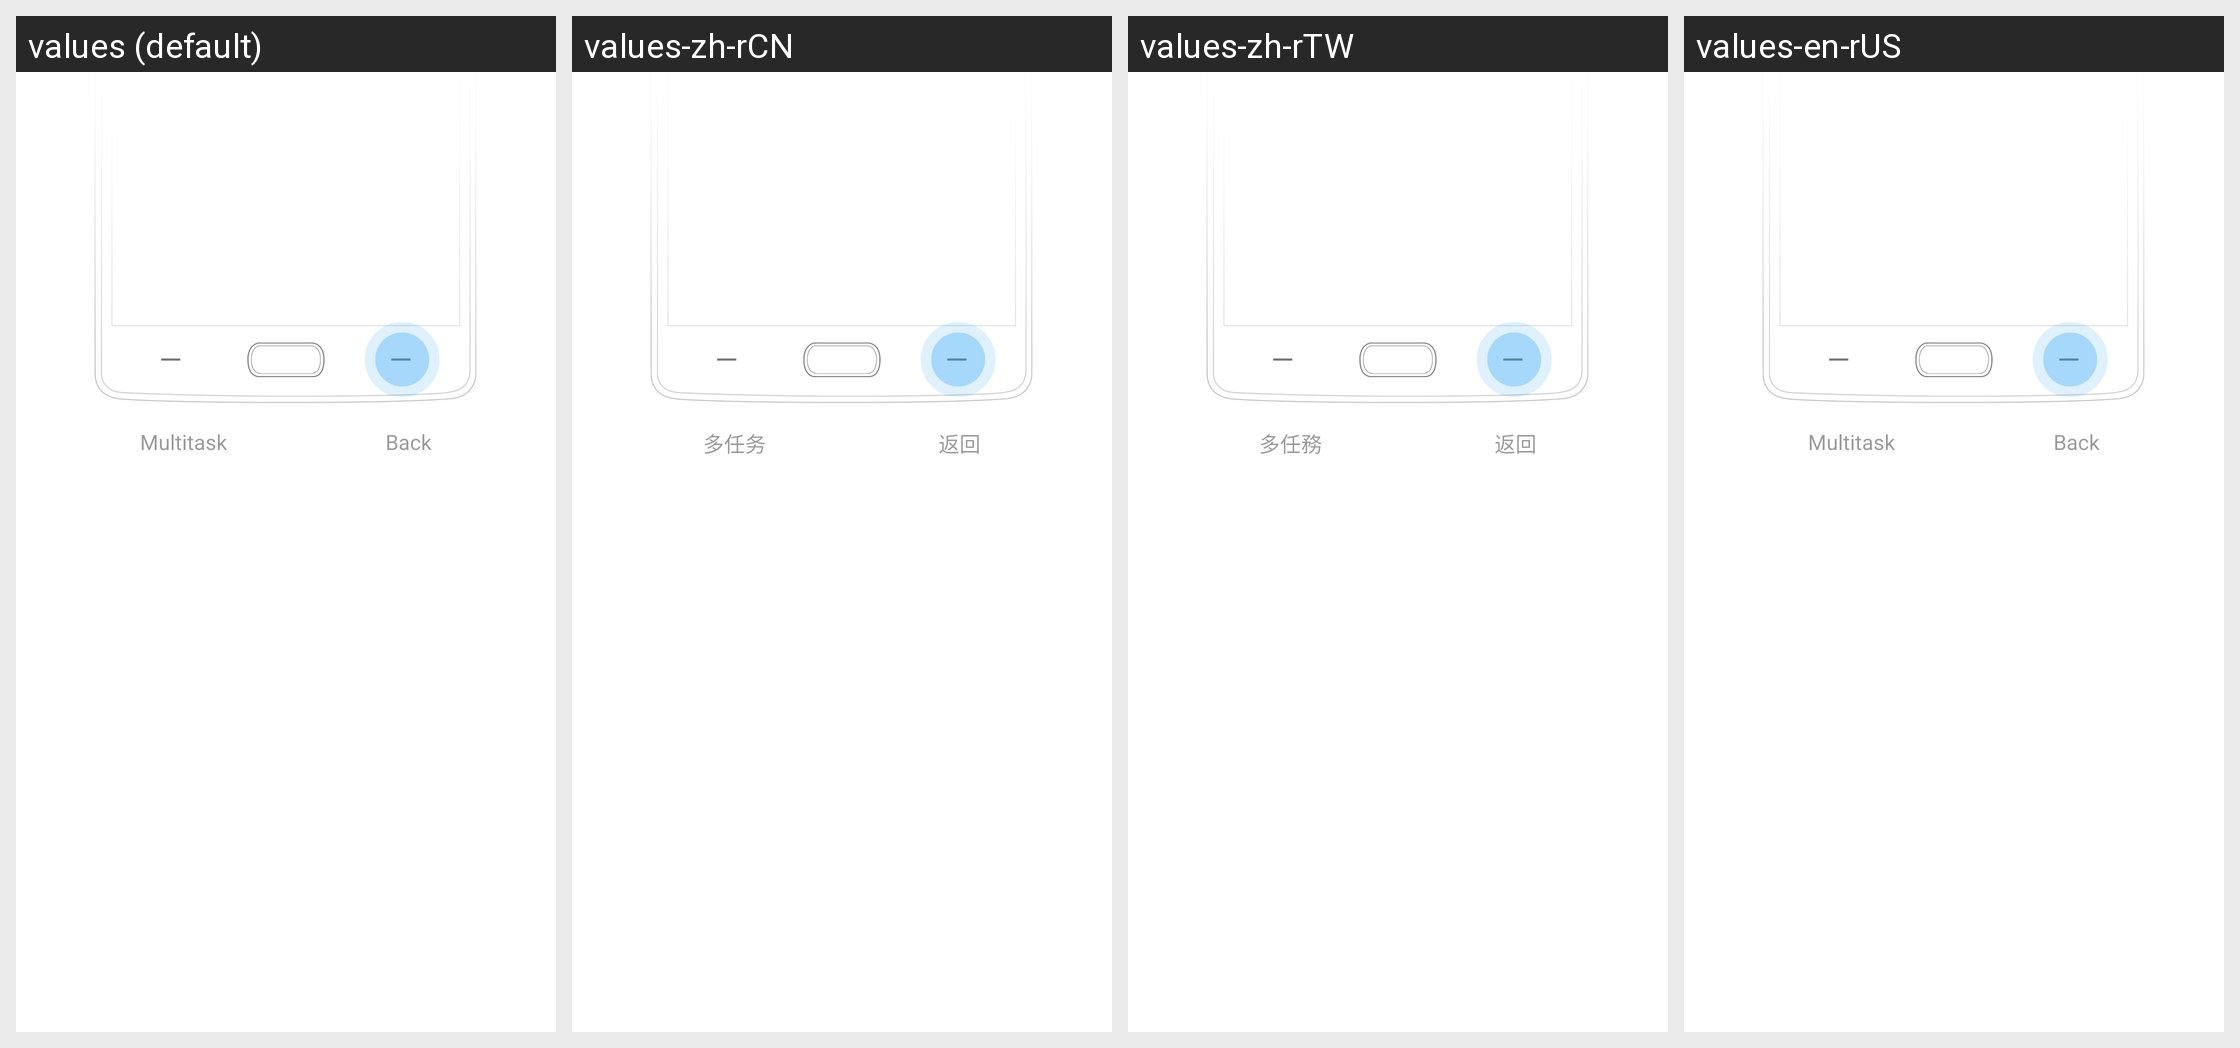

For this localized Android screen grid, give each drawn string resource with its value in every locale shown.
Android screen res/layout/op_key_customize_category.xml rendered under 4 locales, left to right: values (default), values-zh-rCN, values-zh-rTW, values-en-rUS. Device: Nexus 5 (rendered at 1080×1920; each locale shown at half size, 540×960, under a caption strip naming it); theme Theme.Settings.
Strings drawn on this screen, with the default value and each locale's value (text and hints the layout hard-codes, and strings that could not be matched under every locale, appear in the picture but are not listed):

oneplus_menu_key_summary
  values: Multitask
  values-zh-rCN: 多任务
  values-zh-rTW: 多任務
  values-en-rUS: Multitask  [not translated; the default value is used]

oneplus_back_key_summary
  values: Back
  values-zh-rCN: 返回
  values-zh-rTW: 返回
  values-en-rUS: Back  [not translated; the default value is used]
